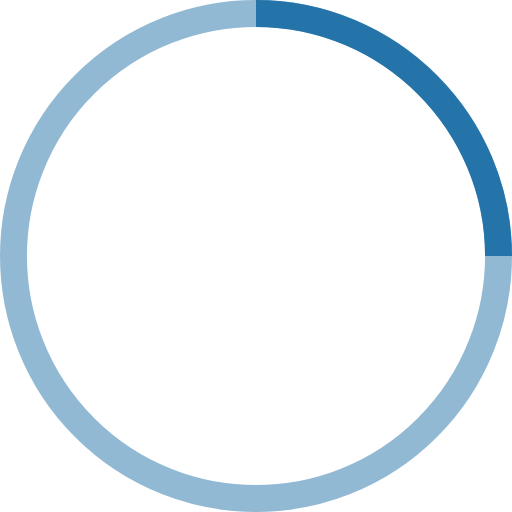
t = 0.00 s
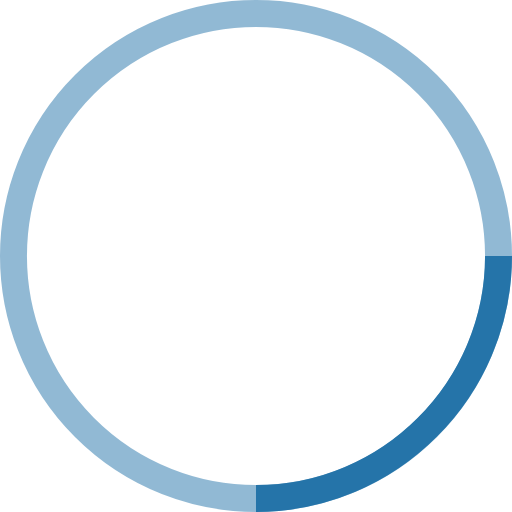
t = 0.25 s
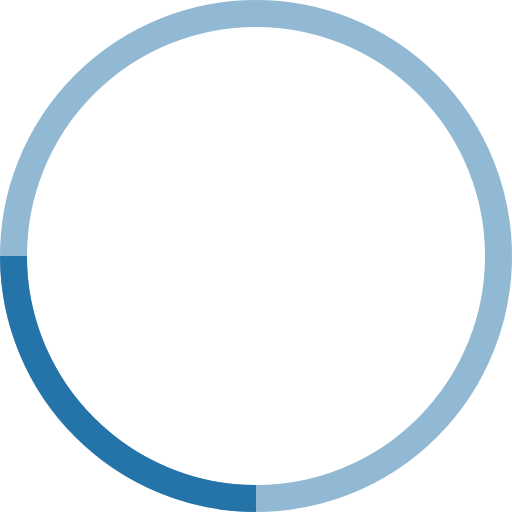
t = 0.50 s
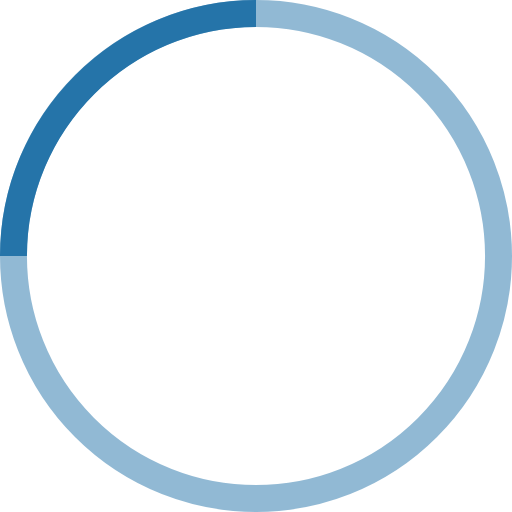
t = 0.75 s

The animated SVG that drew these frames (rendered in a browser with its animation timeline set to each time). Animation: 1 SMIL element (animateTransform=1); one cycle of 1.00 s, repeats indefinitely.

<?xml version="1.0" encoding="utf-8"?>
<!-- Generator: Adobe Illustrator 19.2.1, SVG Export Plug-In . SVG Version: 6.00 Build 0)  -->
<svg version="1.1" id="Слой_1" xmlns="http://www.w3.org/2000/svg" xmlns:xlink="http://www.w3.org/1999/xlink" x="0px" y="0px"
	 viewBox="0 0 38 38" style="enable-background:new 0 0 38 38;" xml:space="preserve">
<style type="text/css">
	.st0{fill:none;stroke:#2574A9;stroke-width:2;stroke-opacity:0.5;}
	.st1{fill:none;stroke:#2574A9;stroke-width:2;}
</style>
<g>
	<g transform="translate(1 1)">
		<circle class="st0" cx="18" cy="18" r="18"/>
		<path class="st1" d="M36,18c0-9.9-8.1-18-18-18		">
<animateTransform  accumulate="none" additive="replace" attributeName="transform" calcMode="linear" dur="1s" fill="remove" from="0 18 18" repeatCount="indefinite" restart="always" to="360 18 18" type="rotate">
				</animateTransform>
		</path>
	</g>
</g>
</svg>
